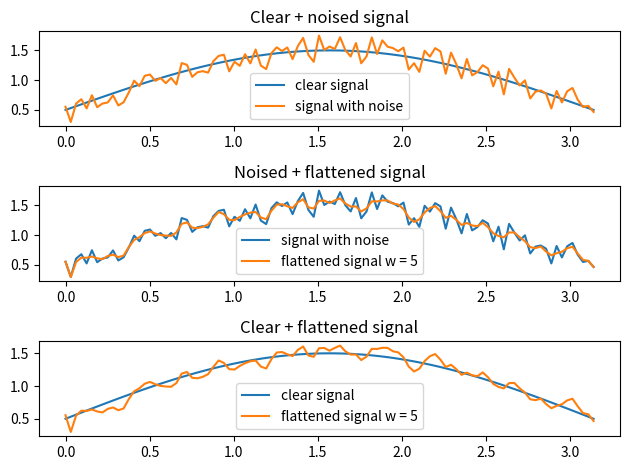

Reproduce this figure in Python.
import random
import numpy as np
import math
import matplotlib.pyplot as plt


class Signal:
    def __init__(self, x_min, x_max, K, alpha, func):
        self.x_min = x_min
        self.x_max = x_max
        self.K = K
        self.alpha = alpha
        self.func = func
        self.signal = []
        self.x = [x_min + k * (x_max - x_min) / K for k in range(K + 1)]

    def clear(self):
        f_clear = [self.func(x) for x in self.x]
        return f_clear

    def add_noise(self):
        self.signal.clear()
        f_clear = self.clear()
        for i in range(self.K + 1):
            sigma = random.uniform(-self.alpha, self.alpha)
            self.signal.append(f_clear[i] + sigma)

    def flattened(self, window_size, alpha_i):
        M = window_size // 2
        alpha_i_1 = (1 - alpha_i) / 2
        f_flat = [self.signal[i] for i in range(0, M)]
        for i in range(M, self.K - M + 1):
            weight_sum = alpha_i_1 * (self.signal[i - 1] + self.signal[i + 1]) + alpha_i * self.signal[i]
            f_flat.append(weight_sum)

        f_flat.extend(self.signal[self.K - M + 1:])

        return f_flat

    def plot_result(self):
        plt.subplot(311)
        plt.title('Clear + noised signal')
        plt.plot(self.x, self.clear(), label='clear signal')
        self.add_noise()
        plt.plot(self.x, self.signal, label='signal with noise')
        plt.legend()

        plt.subplot(312)
        plt.title('Noised + flattened signal')
        plt.plot(self.x, self.signal, label='signal with noise')
        plt.plot(self.x, self.flattened(5, 0.5), label='flattened signal w = 5')
        plt.legend()

        plt.subplot(313)
        plt.title('Clear + flattened signal')
        plt.plot(self.x, self.clear(), label='clear signal')
        plt.plot(self.x, self.flattened(5, 0.5), label='flattened signal w = 5')
        plt.legend()

        plt.tight_layout()
        plt.show()




def main():
    func = lambda x: math.sin(x) + 0.5

    signal1 = Signal(
        x_min=0,
        x_max=math.pi,
        K=100,
        alpha=0.25,
        func=func
    )

    signal1.plot_result()


if __name__ == '__main__':
    main()
